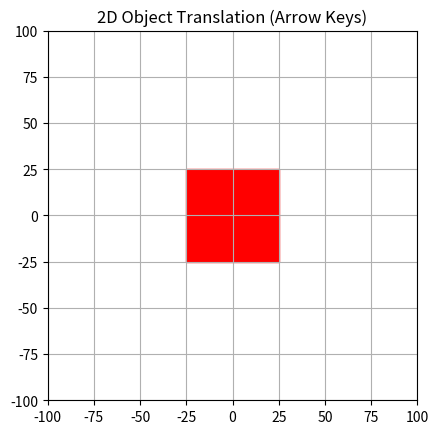

The script that saved this image:
import matplotlib.pyplot as plt

# Initial translation values
tx, ty = 0, 0

fig, ax = plt.subplots()

# Rectangle centered at origin
rect = plt.Rectangle((-25, -25), 50, 50, color='red')
ax.add_patch(rect)

ax.set_xlim(-100, 100)
ax.set_ylim(-100, 100)
ax.set_aspect('equal')
ax.grid(True)

plt.title("2D Object Translation (Arrow Keys)")

# Key press handler
def on_key(event):
    global tx, ty

    if event.key == 'up':
        ty += 5
    elif event.key == 'down':
        ty -= 5
    elif event.key == 'right':
        tx += 5
    elif event.key == 'left':
        tx -= 5

    rect.set_xy((tx - 25, ty - 25))
    fig.canvas.draw_idle()

# Connect keyboard event
fig.canvas.mpl_connect('key_press_event', on_key)

plt.show()
